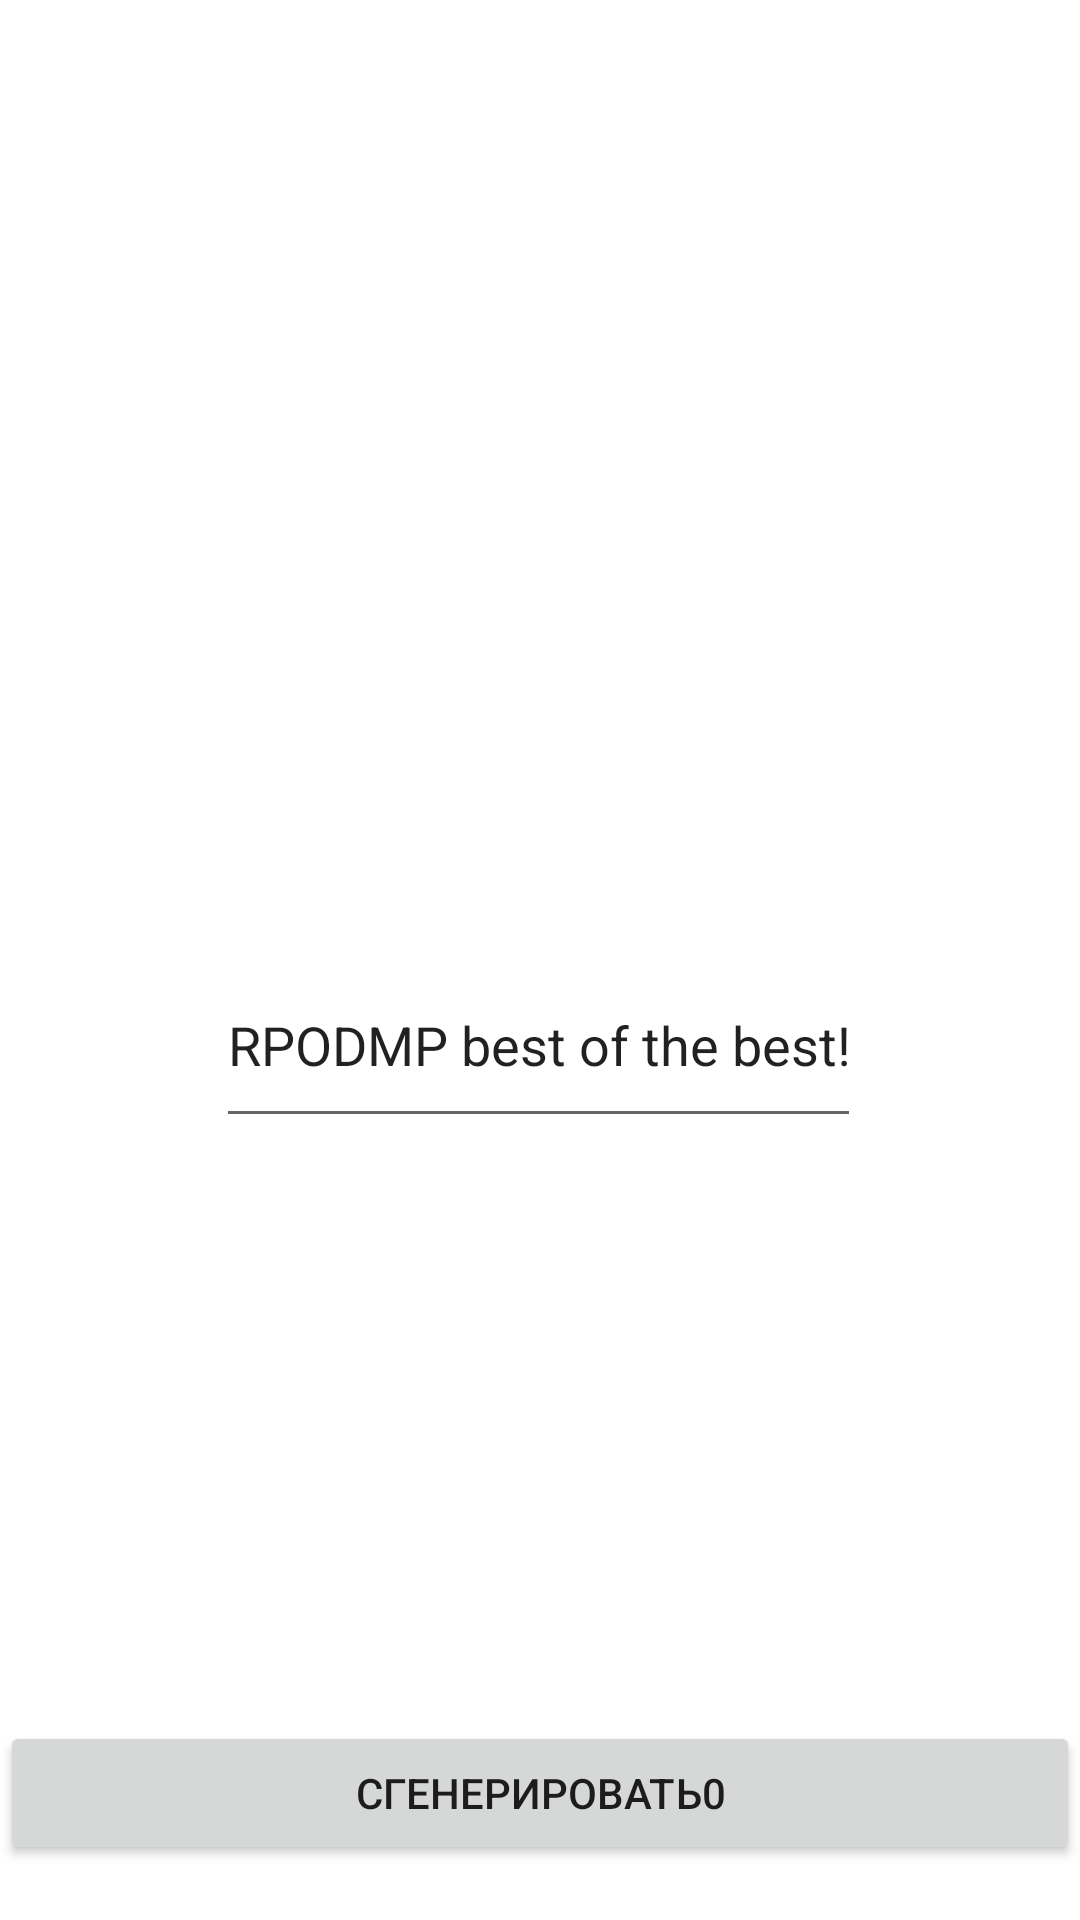

Here is an Android app screen rendered from its layout file. Give the layout XML and the strings, colors and styles it references.
<!-- AndroidManifest.xml: application theme Theme.QRcodeScaner -->
<!-- res/layout/fragment_generate.xml -->
<?xml version="1.0" encoding="utf-8"?>
<androidx.constraintlayout.widget.ConstraintLayout xmlns:android="http://schemas.android.com/apk/res/android"
    xmlns:app="http://schemas.android.com/apk/res-auto"
    xmlns:tools="http://schemas.android.com/tools"
    android:layout_width="match_parent"
    android:layout_height="match_parent"
    tools:context=".ui.generate.GenerateFragment">

    <ImageView
        android:id="@+id/imQR"
        android:layout_width="wrap_content"
        android:layout_height="wrap_content"
        android:layout_marginTop="280dp"
        app:layout_constraintEnd_toEndOf="parent"
        app:layout_constraintHorizontal_bias="0.498"
        app:layout_constraintStart_toStartOf="parent"
        app:layout_constraintTop_toTopOf="parent"
        tools:src="@tools:sample/avatars" />

    <Button
        android:id="@+id/generateButton"
        android:layout_width="0dp"
        android:layout_height="wrap_content"
        android:layout_marginTop="275dp"
        android:text="Сгенерировать0"
        app:layout_constraintBottom_toBottomOf="parent"
        app:layout_constraintEnd_toEndOf="parent"
        app:layout_constraintStart_toStartOf="parent"
        app:layout_constraintTop_toBottomOf="@+id/imQR" />

    <EditText
        android:id="@+id/textGenerate"
        android:layout_width="215dp"
        android:layout_height="65dp"
        android:layout_marginStart="100dp"
        android:layout_marginTop="35dp"
        android:layout_marginEnd="101dp"
        android:layout_marginBottom="195dp"
        android:ems="10"
        android:inputType="textPersonName"
        android:text="RPODMP best of the best!"
        app:layout_constraintBottom_toTopOf="@+id/generateButton"
        app:layout_constraintEnd_toEndOf="parent"
        app:layout_constraintStart_toStartOf="parent"
        app:layout_constraintTop_toBottomOf="@+id/imQR" />
</androidx.constraintlayout.widget.ConstraintLayout>
<!-- resources referenced by this layout -->
<resources>
  <style name="Theme.QRcodeScaner" parent="Theme.MaterialComponents.DayNight.NoActionBar">
          
          <item name="colorPrimary">@color/colorPrimary</item>
          <item name="colorPrimaryDark">@color/colorPrimaryDark</item>
          <item name="colorAccent">@color/colorAccent</item>
      </style>
  <color name="colorPrimary">#7F6CDB</color>
  <color name="colorPrimaryDark">#7F6CDB</color>
  <color name="colorAccent">#7F6CDB</color>
</resources>
